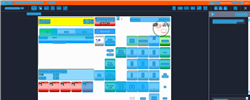
Task: Trigger Based Attended Automation
Workflow: NAMOS_KH_VoidLineItem

Step 1: Computer Vision in window 'Web Rep Console*' (msedge.exe)

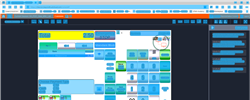
Step 2: CV refresh

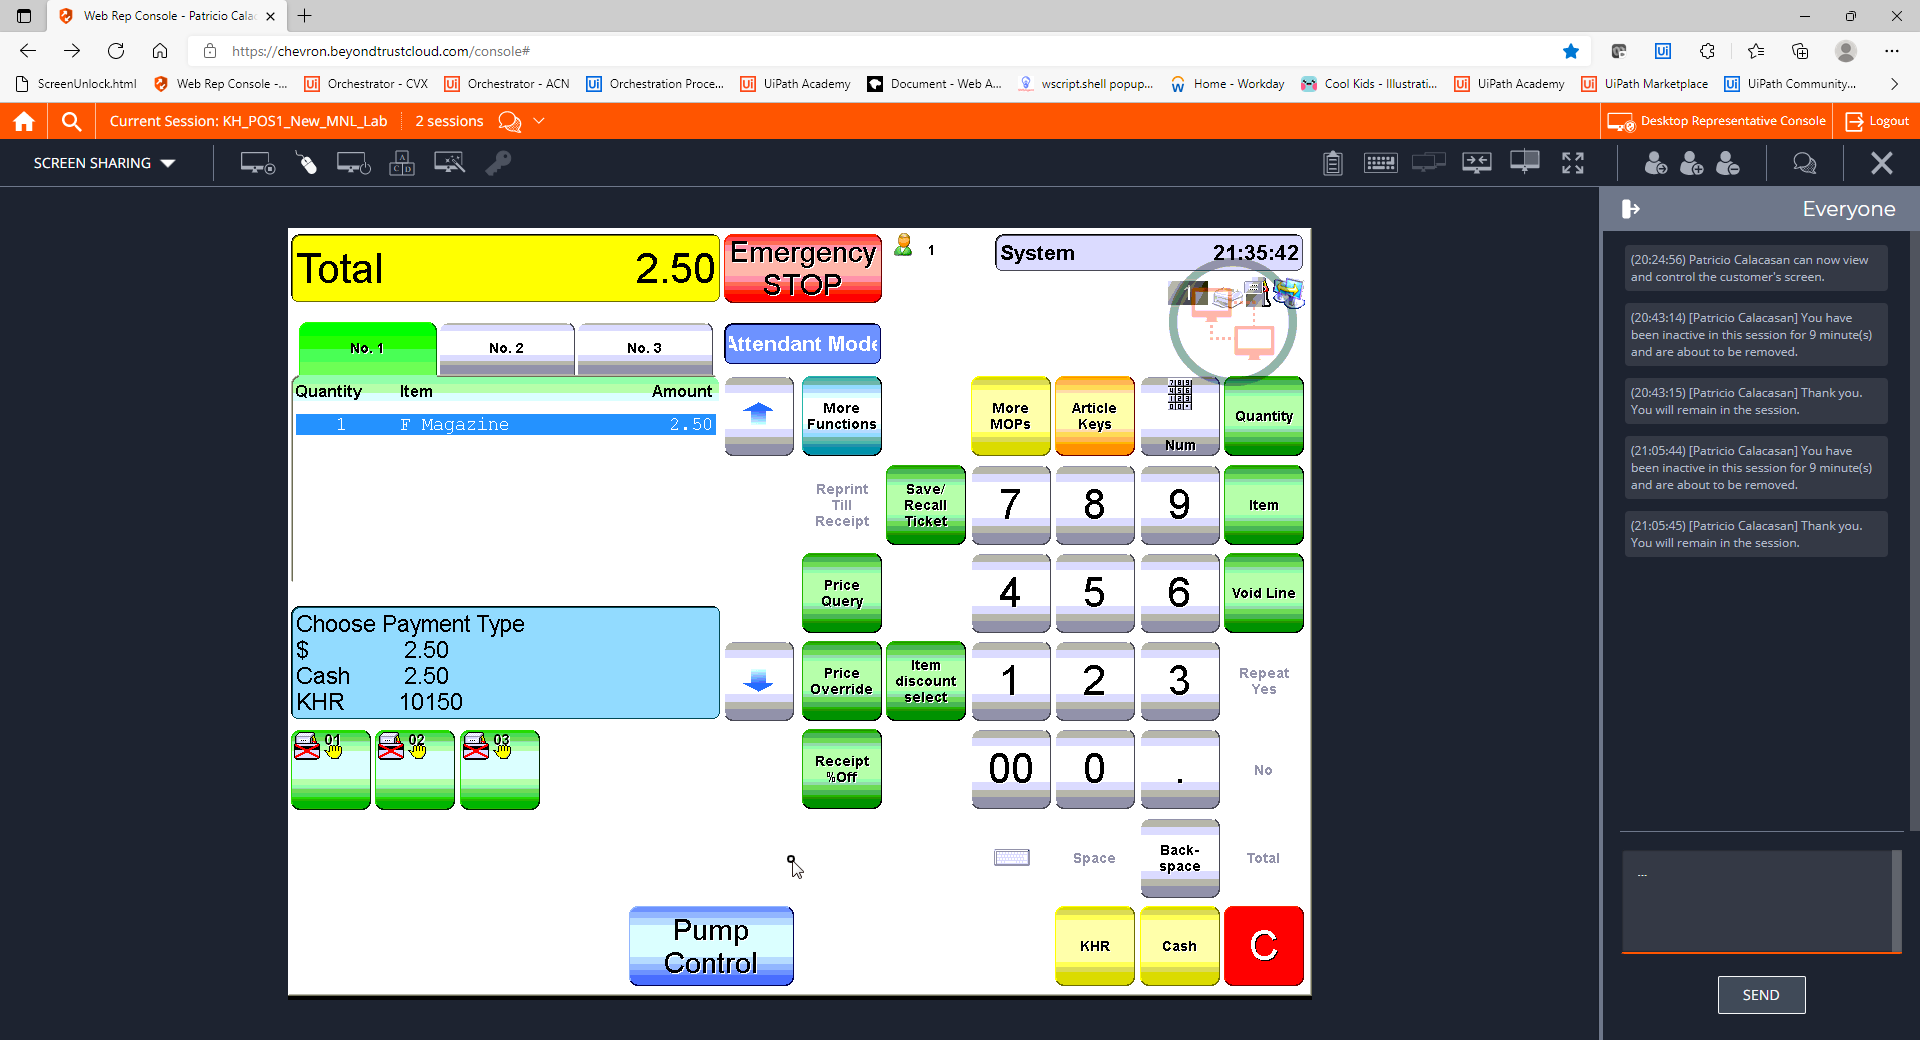
Step 3: CVCache

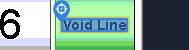
Step 4 [try]: CV Click - Text

Step 5: CvDescriptor (same screen as step 4)

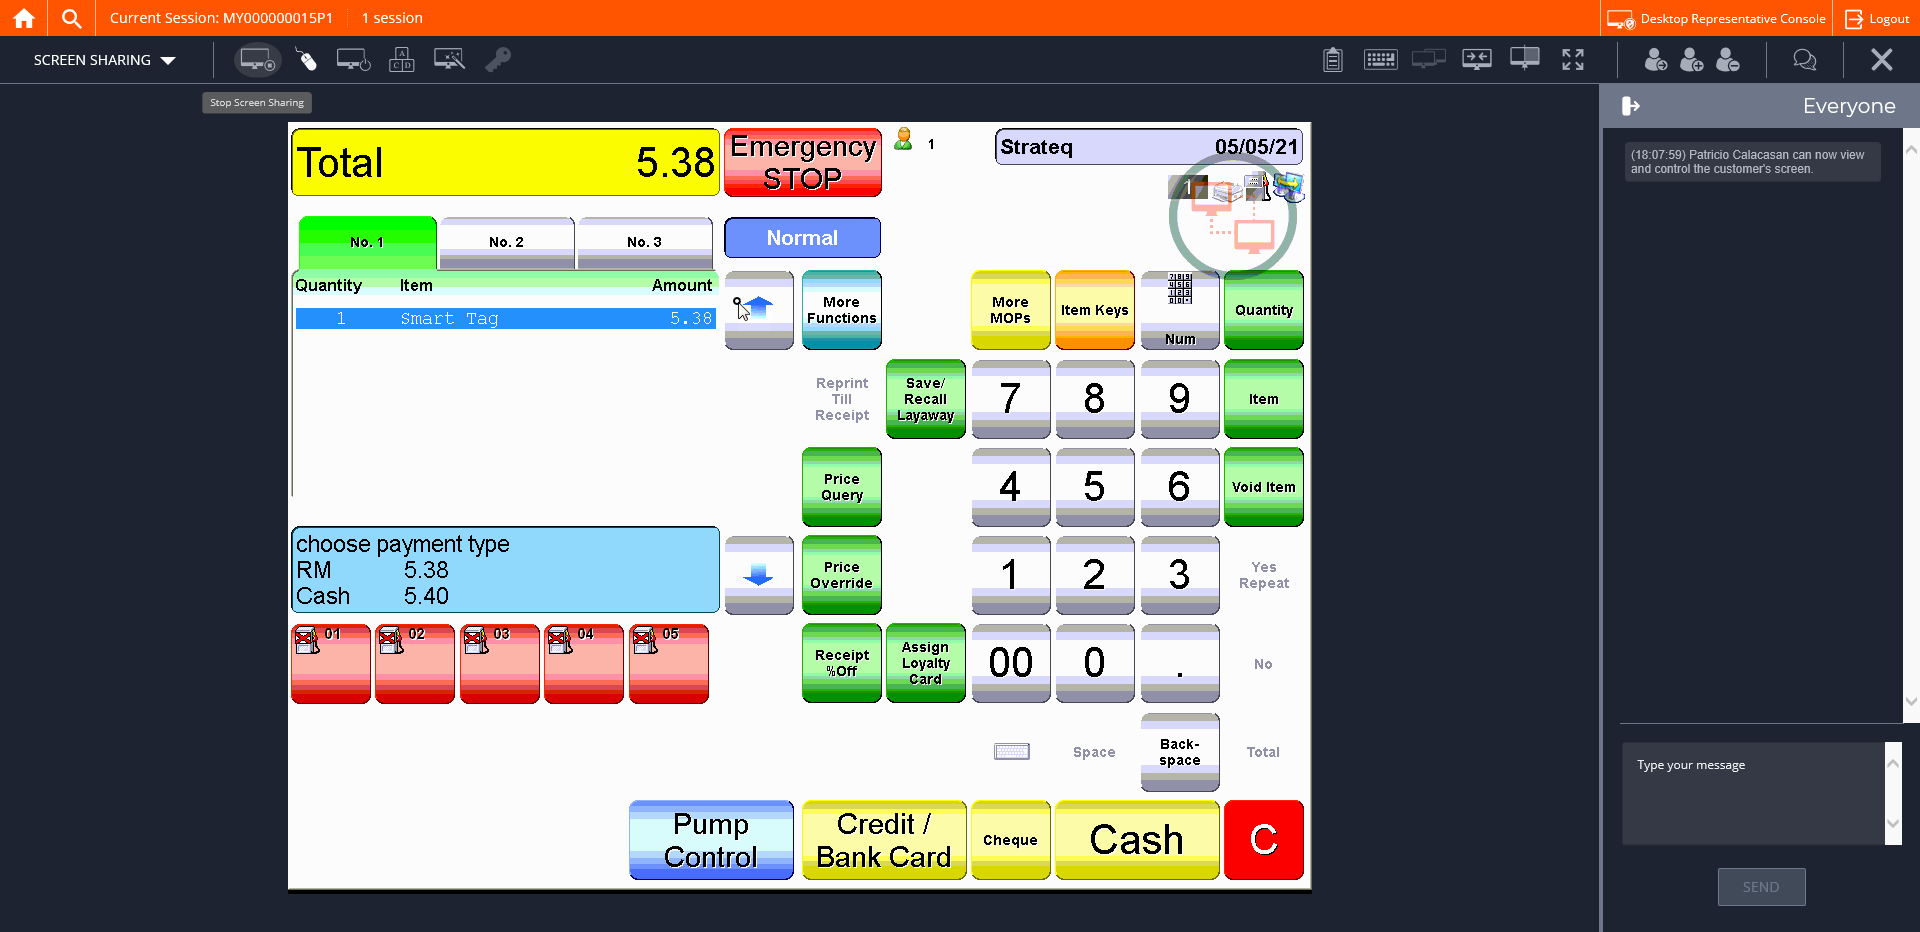
Step 6: CVCache